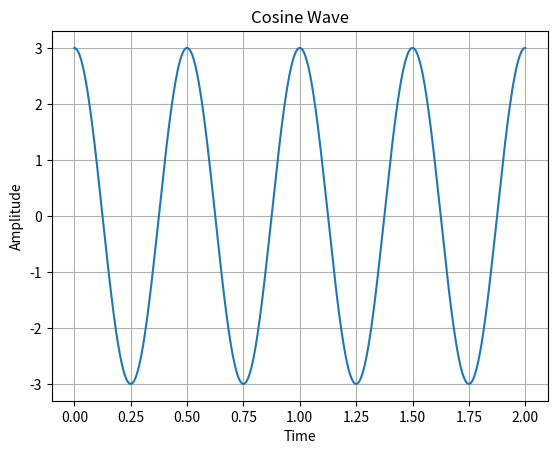

Write the Python code that produced this figure.
import numpy as np
import matplotlib.pyplot as plt

A = 3
f = 2
t = np.linspace(0, 2, 1000)
x = A * np.cos(2 * np.pi * f * t)

plt.plot(t, x)
plt.title("Cosine Wave")
plt.xlabel("Time")
plt.ylabel("Amplitude")
plt.grid(True)
plt.show()
